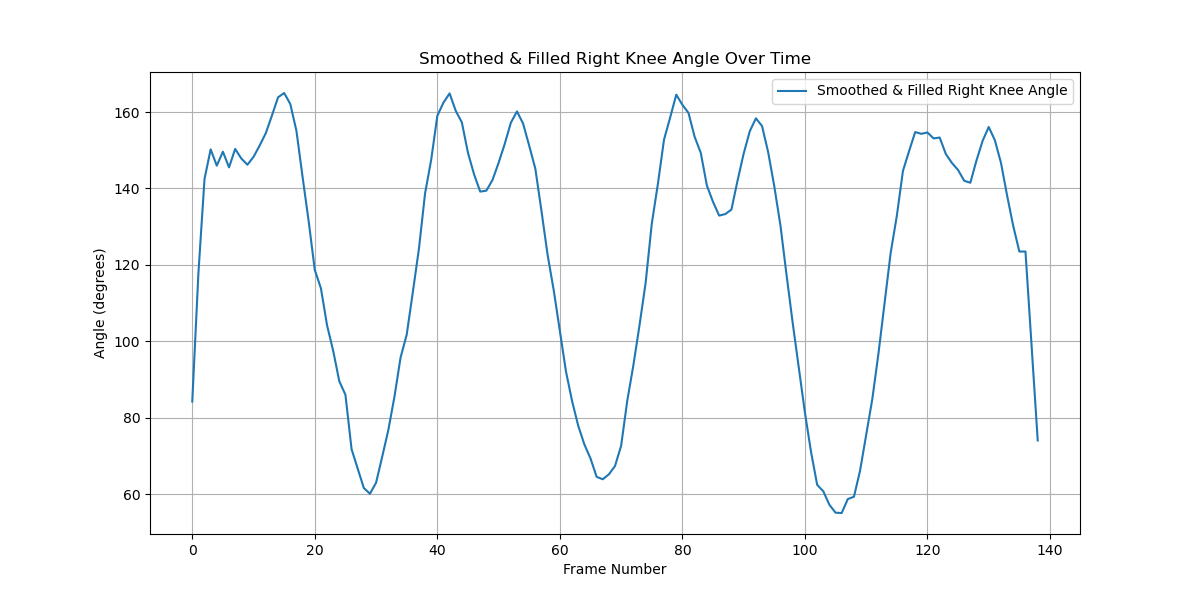

Values plotted in this chart, from the file beside it:
Frame, Angle
0, 84.27
1, 117.8
2, 142.5
3, 150.2
4, 146
5, 149.6
6, 145.5
7, 150.4
8, 147.9
9, 146.2
10, 148.3
11, 151.2
12, 154.5
13, 159.1
14, 163.8
15, 165
16, 162.1
17, 155.1
18, 143.1
19, 131.4
20, 118.7
21, 113.9
22, 104.2
23, 97.55
24, 89.57
25, 86.03
26, 71.8
27, 66.75
28, 61.64
29, 60.14
30, 63.01
31, 69.81
32, 76.79
33, 85.52
34, 95.78
35, 101.7
36, 112.9
37, 124.3
38, 138.7
39, 147.5
40, 159
41, 162.5
42, 164.9
43, 160.3
44, 157.3
45, 149.3
46, 143.7
47, 139.2
48, 139.4
49, 142.2
50, 146.7
51, 151.7
52, 157.2
53, 160.2
54, 157
55, 151.2
56, 145.2
57, 134.1
58, 122.6
59, 113.4
... 79 more rows
